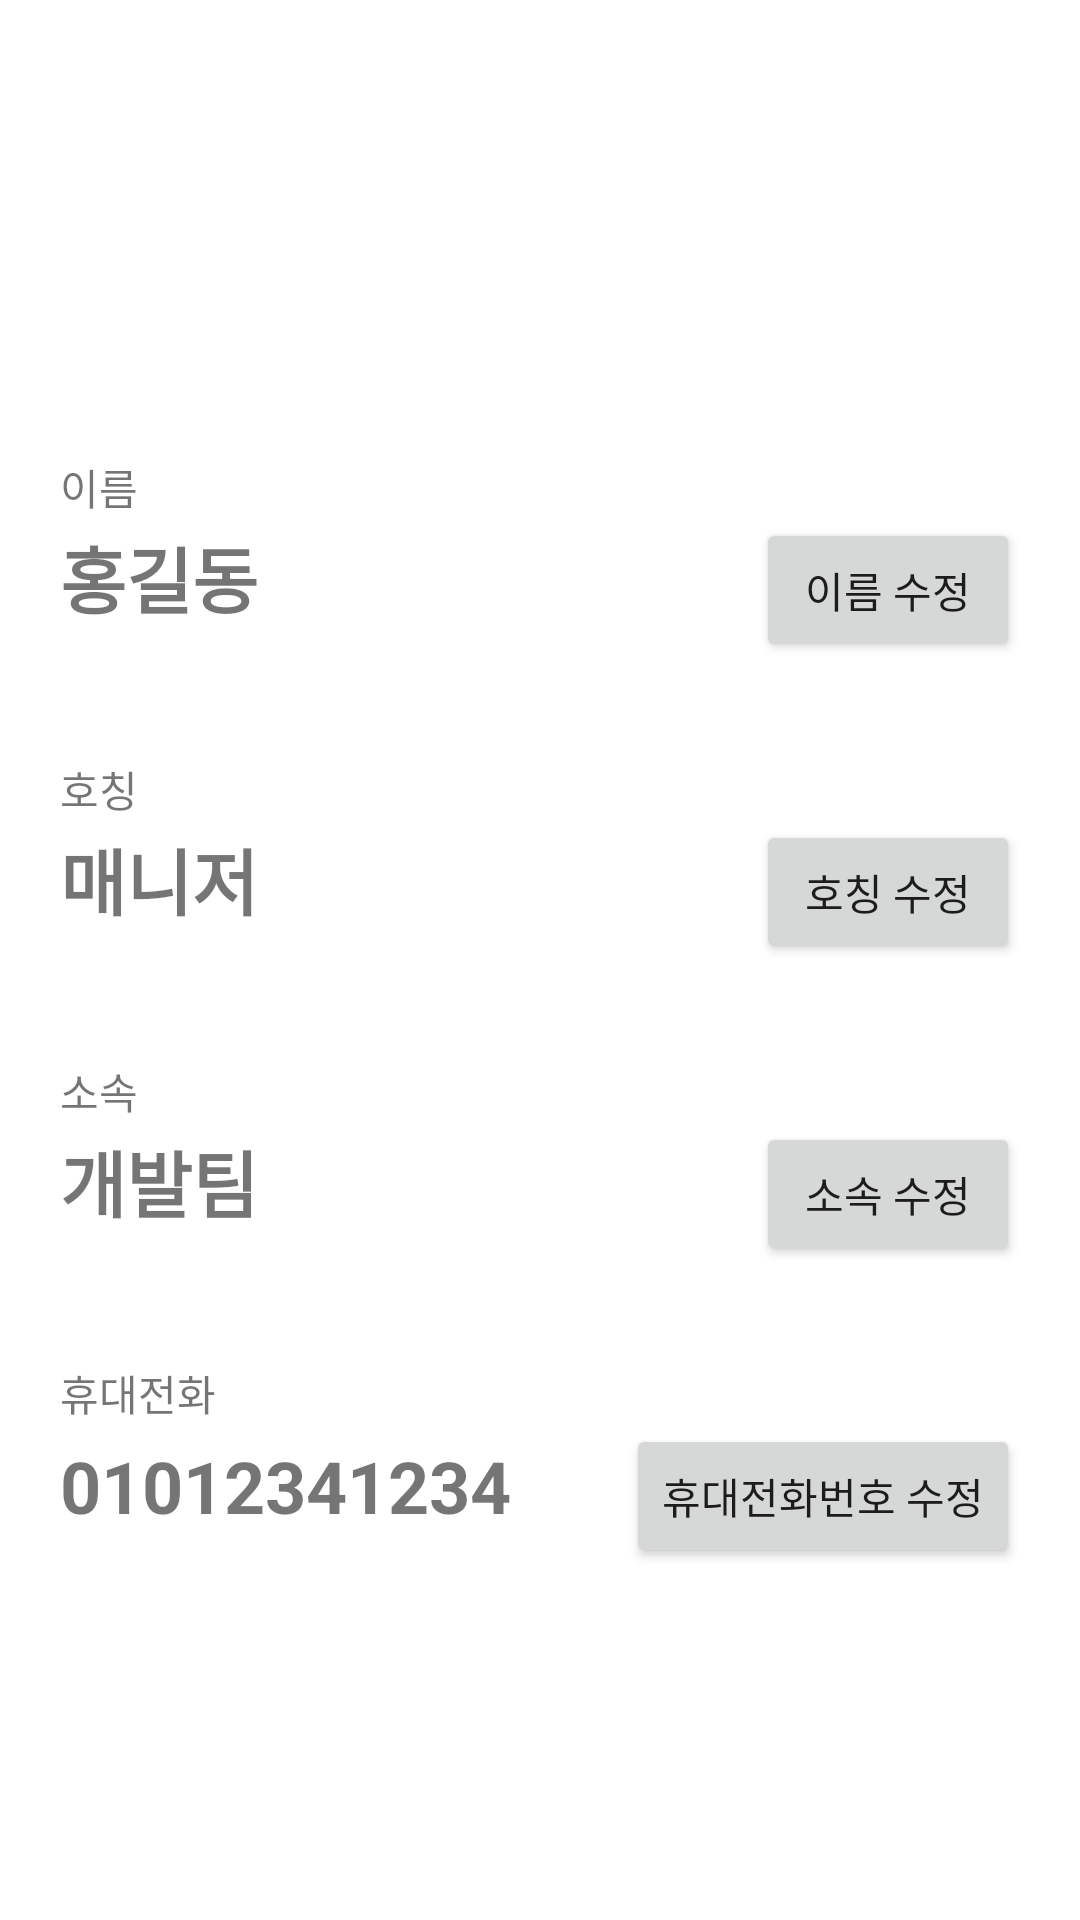

Android layout source for this screen:
<!-- AndroidManifest.xml: application theme Theme.ProfileEdit -->
<!-- res/layout/activity_main.xml -->
<?xml version="1.0" encoding="utf-8"?>
<LinearLayout
    xmlns:android="http://schemas.android.com/apk/res/android"
    xmlns:app="http://schemas.android.com/apk/res-auto"
    xmlns:tools="http://schemas.android.com/tools"
    android:layout_width="match_parent"
    android:layout_height="match_parent"
    android:orientation="vertical"
    android:padding="20dp"
    tools:context=".MainActivity">

    <ImageView
        android:layout_width="100dp"
        android:layout_height="100dp"
        android:layout_gravity="center"
        android:src="@drawable/ic_launcher_background"/>

    <TextView
        android:layout_width="wrap_content"
        android:layout_height="wrap_content"
        android:text="이름"
        android:layout_marginTop="32dp"/>
    <LinearLayout
        android:layout_width="match_parent"
        android:layout_height="wrap_content"
        android:orientation="horizontal">
        <TextView
            android:id="@+id/nameTxt"
            android:layout_width="wrap_content"
            android:layout_height="wrap_content"
            android:text="홍길동"
            android:textSize="24sp"
            android:textStyle="bold"/>
        <View
            android:layout_width="0dp"
            android:layout_height="0dp"
            android:layout_weight="1"/>
        <Button
            android:id="@+id/nameEditBtn"
            android:layout_width="wrap_content"
            android:layout_height="wrap_content"
            android:text="이름 수정"/>
    </LinearLayout>

    <TextView
        android:layout_width="wrap_content"
        android:layout_height="wrap_content"
        android:text="호칭"
        android:layout_marginTop="32dp"/>
    <LinearLayout
        android:layout_width="match_parent"
        android:layout_height="wrap_content"
        android:orientation="horizontal">
        <TextView
            android:id="@+id/callTxt"
            android:layout_width="wrap_content"
            android:layout_height="wrap_content"
            android:text="매니저"
            android:textSize="24sp"
            android:textStyle="bold"/>
        <View
            android:layout_width="0dp"
            android:layout_height="0dp"
            android:layout_weight="1"/>
        <Button
            android:id="@+id/callEditBtn"
            android:layout_width="wrap_content"
            android:layout_height="wrap_content"
            android:text="호칭 수정"/>
    </LinearLayout>

    <TextView
        android:layout_width="wrap_content"
        android:layout_height="wrap_content"
        android:text="소속"
        android:layout_marginTop="32dp"/>
    <LinearLayout
        android:layout_width="match_parent"
        android:layout_height="wrap_content"
        android:orientation="horizontal">
        <TextView
            android:id="@+id/departmentTxt"
            android:layout_width="wrap_content"
            android:layout_height="wrap_content"
            android:text="개발팀"
            android:textSize="24sp"
            android:textStyle="bold"/>
        <View
            android:layout_width="0dp"
            android:layout_height="0dp"
            android:layout_weight="1"/>
        <Button
            android:id="@+id/departmentEditBtn"
            android:layout_width="wrap_content"
            android:layout_height="wrap_content"
            android:text="소속 수정"/>
    </LinearLayout>

    <TextView
        android:layout_width="wrap_content"
        android:layout_height="wrap_content"
        android:text="휴대전화"
        android:layout_marginTop="32dp"/>
    <LinearLayout
        android:layout_width="match_parent"
        android:layout_height="wrap_content"
        android:orientation="horizontal">
        <TextView
            android:id="@+id/phoneTxt"
            android:layout_width="wrap_content"
            android:layout_height="wrap_content"
            android:text="01012341234"
            android:textSize="24sp"
            android:textStyle="bold"/>
        <View
            android:layout_width="0dp"
            android:layout_height="0dp"
            android:layout_weight="1"/>
        <Button
            android:id="@+id/phoneEditBtn"
            android:layout_width="wrap_content"
            android:layout_height="wrap_content"
            android:text="휴대전화번호 수정"/>
    </LinearLayout>

</LinearLayout>
<!-- resources referenced by this layout -->
<resources>
  <style name="Theme.ProfileEdit" parent="Theme.MaterialComponents.DayNight.DarkActionBar">
          
          <item name="colorPrimary">@color/purple_500</item>
          <item name="colorPrimaryVariant">@color/purple_700</item>
          <item name="colorOnPrimary">@color/white</item>
          
          <item name="colorSecondary">@color/teal_200</item>
          <item name="colorSecondaryVariant">@color/teal_700</item>
          <item name="colorOnSecondary">@color/black</item>
          
          <item name="android:statusBarColor" tools:targetApi="l">?attr/colorPrimaryVariant</item>
          
      </style>
  <!-- not gathered from this repository: default colours our renderer supplied (Android Studio template values) -->
  <color name="purple_500">#FF6200EE</color>
  <color name="purple_700">#FF3700B3</color>
  <color name="teal_200">#FF03DAC5</color>
  <color name="teal_700">#FF018786</color>
  <color name="black">#FF000000</color>
  <color name="white">#FFFFFFFF</color>
</resources>
